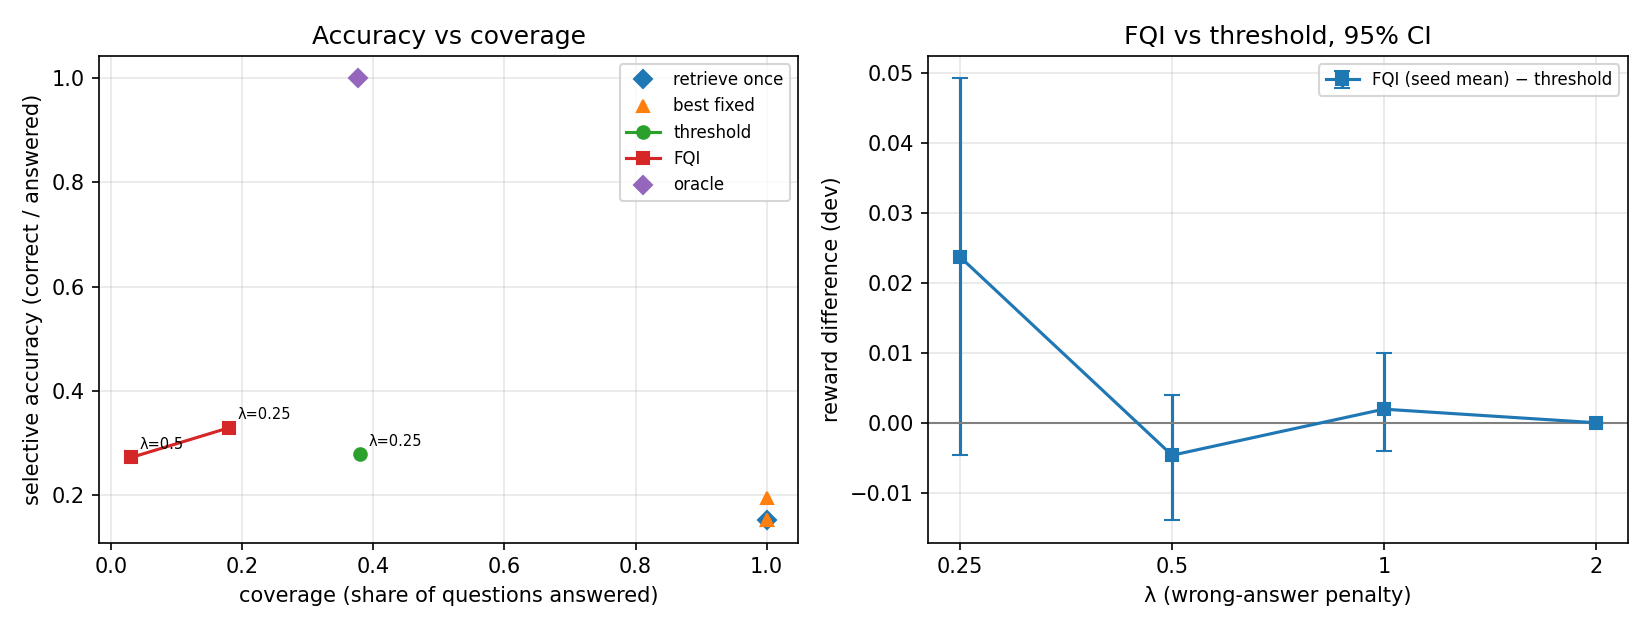

Values plotted in this chart, from the file beside it:
lam, cost_scale, group, reward, InAcc, InAcc_sub, halluc, abstain, sel_acc, RC, LMC, diff_vs_threshold, ci_lo, ci_hi
0.25, 1.0, retrieve once, -0.13, 0.152, 0.16, 0.848, 0.0, 0.152, 1.0, 2.0, -0.1011, -0.1252, -0.07642
0.25, 1.0, best fixed, -0.13, 0.152, 0.16, 0.848, 0.0, 0.152, 1.0, 2.0, -0.1011, -0.1252, -0.07642
0.25, 1.0, threshold, -0.02886, 0.106, 0.112, 0.274, 0.62, 0.2789, 0.948, 1.948, 0.0, 0.0, 0.0
0.25, 1.0, FQI s0, 0.00358, 0.06, 0.062, 0.108, 0.832, 0.3571, 0.362, 1.566, 0.03244, 0.00174, 0.06022
0.25, 1.0, FQI s1, 0.00194, 0.064, 0.066, 0.12, 0.816, 0.3478, 0.422, 1.548, 0.0308, 0.00184, 0.05826
0.25, 1.0, FQI s2, -0.00884, 0.062, 0.064, 0.128, 0.81, 0.3263, 0.456, 1.802, 0.02002, -0.01234, 0.05114
0.25, 1.0, FQI s3, -0.01348, 0.056, 0.056, 0.128, 0.816, 0.3043, 0.476, 1.684, 0.01538, -0.01502, 0.04318
0.25, 1.0, FQI s4, -0.00902, 0.054, 0.056, 0.118, 0.828, 0.314, 0.432, 1.596, 0.01984, -0.01148, 0.0474
0.25, 1.0, FQI, -0.005164, 0.0592, 0.0608, 0.1204, 0.8204, 0.3296, 0.4296, 1.639, 0.0237, -0.004636, 0.0493
0.25, 1.0, oracle, 0.338, 0.376, 0.376, 0.0, 0.624, 1.0, 0.484, 1.692, 0.3668, 0.3297, 0.4027
0.5, 1.0, retrieve once, -0.342, 0.152, 0.16, 0.848, 0.0, 0.152, 1.0, 2.0, -0.339, -0.385, -0.29
0.5, 1.0, best fixed, -0.342, 0.152, 0.16, 0.848, 0.0, 0.152, 1.0, 2.0, -0.339, -0.385, -0.29
0.5, 1.0, threshold, -0.003, 0.002, 0.002, 0.01, 0.988, 0.1667, 0.0, 1.0, 0.0, 0.0, 0.0
0.5, 1.0, FQI s0, -0.00636, 0.008, 0.008, 0.02, 0.972, 0.2857, 0.052, 1.088, -0.00336, -0.01458, 0.00692
0.5, 1.0, FQI s1, -0.00952, 0.012, 0.012, 0.03, 0.958, 0.2857, 0.08, 1.126, -0.00652, -0.01896, 0.00576
0.5, 1.0, FQI s2, -0.00694, 0.012, 0.012, 0.026, 0.962, 0.3158, 0.066, 1.132, -0.00394, -0.01558, 0.00706
0.5, 1.0, FQI s3, -0.00918, 0.002, 0.002, 0.016, 0.982, 0.1111, 0.042, 1.054, -0.00618, -0.01522, 0.00184
0.5, 1.0, FQI s4, -0.00626, 0.008, 0.008, 0.02, 0.972, 0.2857, 0.05, 1.088, -0.00326, -0.01348, 0.007
0.5, 1.0, FQI, -0.007652, 0.0084, 0.0084, 0.0224, 0.9692, 0.2727, 0.058, 1.098, -0.004652, -0.01398, 0.00402
0.5, 1.0, oracle, 0.338, 0.376, 0.376, 0.0, 0.624, 1.0, 0.484, 1.692, 0.341, 0.3016, 0.3803
1.0, 1.0, retrieve once, -0.766, 0.152, 0.16, 0.848, 0.0, 0.152, 1.0, 2.0, -0.764, -0.826, -0.698
1.0, 1.0, best fixed, -0.766, 0.152, 0.16, 0.848, 0.0, 0.152, 1.0, 2.0, -0.764, -0.826, -0.698
1.0, 1.0, threshold, -0.002, 0.002, 0.002, 0.004, 0.994, 0.3333, 0.0, 1.0, 0.0, 0.0, 0.0
1.0, 1.0, FQI s0, 0.0, 0.0, 0.0, 0.0, 1.0, 0.0, 0.0, 1.0, 0.002, -0.004, 0.01
1.0, 1.0, FQI s1, -0.00028, 0.0, 0.0, 0.0, 1.0, 0.0, 0.004, 1.004, 0.00172, -0.00456, 0.00972
1.0, 1.0, FQI s2, 0.0, 0.0, 0.0, 0.0, 1.0, 0.0, 0.0, 1.0, 0.002, -0.004, 0.01
1.0, 1.0, FQI s3, 0.0, 0.0, 0.0, 0.0, 1.0, 0.0, 0.0, 1.0, 0.002, -0.004, 0.01
1.0, 1.0, FQI s4, 0.0, 0.0, 0.0, 0.0, 1.0, 0.0, 0.0, 1.0, 0.002, -0.004, 0.01
1.0, 1.0, FQI, -5.6000000000000006e-05, 0.0, 0.0, 0.0, 1.0, 0.0, 0.0008, 1.001, 0.001944, -0.004112, 0.009944
1.0, 1.0, oracle, 0.338, 0.376, 0.376, 0.0, 0.624, 1.0, 0.484, 1.692, 0.34, 0.3005, 0.3796
2.0, 1.0, retrieve once, -1.614, 0.152, 0.16, 0.848, 0.0, 0.152, 1.0, 2.0, -1.614, -1.71, -1.512
2.0, 1.0, best fixed, -1.572, 0.196, 0.2, 0.804, 0.0, 0.196, 2.0, 4.0, -1.572, -1.68, -1.458
2.0, 1.0, threshold, 0.0, 0.0, 0.0, 0.0, 1.0, 0.0, 0.0, 1.0, 0.0, 0.0, 0.0
2.0, 1.0, FQI s0, 0.0, 0.0, 0.0, 0.0, 1.0, 0.0, 0.0, 1.0, 0.0, 0.0, 0.0
2.0, 1.0, FQI s1, 0.0, 0.0, 0.0, 0.0, 1.0, 0.0, 0.0, 1.0, 0.0, 0.0, 0.0
2.0, 1.0, FQI s2, 0.0, 0.0, 0.0, 0.0, 1.0, 0.0, 0.0, 1.0, 0.0, 0.0, 0.0
2.0, 1.0, FQI s3, 0.0, 0.0, 0.0, 0.0, 1.0, 0.0, 0.0, 1.0, 0.0, 0.0, 0.0
2.0, 1.0, FQI s4, 0.0, 0.0, 0.0, 0.0, 1.0, 0.0, 0.0, 1.0, 0.0, 0.0, 0.0
2.0, 1.0, FQI, 0.0, 0.0, 0.0, 0.0, 1.0, 0.0, 0.0, 1.0, 0.0, 0.0, 0.0
2.0, 1.0, oracle, 0.338, 0.376, 0.376, 0.0, 0.624, 1.0, 0.484, 1.692, 0.338, 0.298, 0.3775
